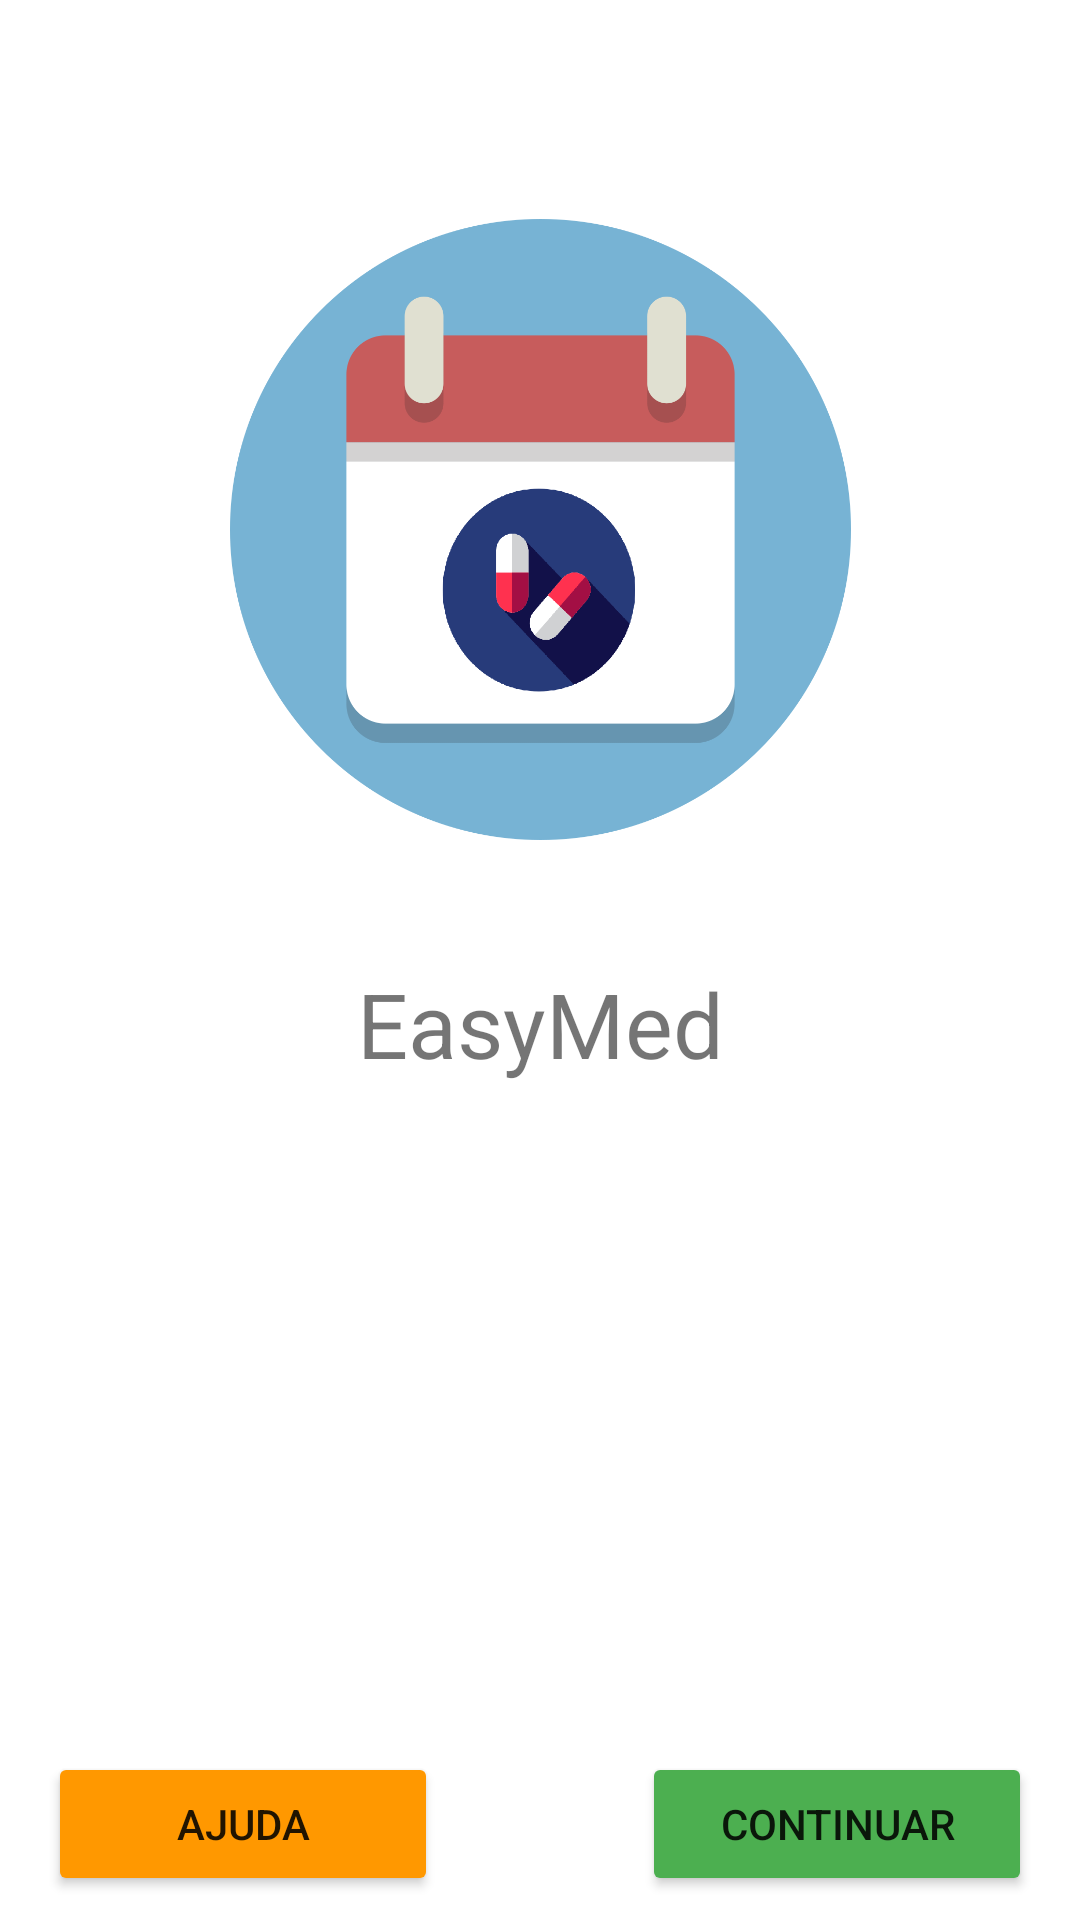

Here is an Android app screen rendered from its layout file. Give the layout XML and the strings, colors and styles it references.
<!-- AndroidManifest.xml: application theme Theme.EasyMed2 -->
<!-- res/layout/welcome_screen.xml -->
<?xml version="1.0" encoding="utf-8"?>
<androidx.constraintlayout.widget.ConstraintLayout xmlns:android="http://schemas.android.com/apk/res/android"
	xmlns:app="http://schemas.android.com/apk/res-auto"
	xmlns:tools="http://schemas.android.com/tools"
	android:layout_width="match_parent"
	android:layout_height="match_parent"
	tools:context=".WelcomeScreen">

	<ImageView
		android:id="@+id/firstScreenIcon"
		android:layout_width="207dp"
		android:layout_height="225dp"
		android:layout_marginStart="12dp"
		android:layout_marginTop="64dp"
		android:layout_marginEnd="12dp"
		app:layout_constraintEnd_toEndOf="parent"
		app:layout_constraintStart_toStartOf="parent"
		app:layout_constraintTop_toTopOf="parent"
		app:srcCompat="@drawable/imagem_inicial"
		tools:ignore="ImageContrastCheck" />

	<Button
		android:id="@+id/buttonNext"
		android:layout_width="130dp"
		android:layout_height="wrap_content"
		android:layout_marginEnd="16dp"
		android:layout_marginBottom="8dp"
		android:backgroundTint="#4CAF50"
		android:text="@string/nextButtonText"
		android:onClick="onContinueClick"
		app:layout_constraintBottom_toBottomOf="parent"
		app:layout_constraintEnd_toEndOf="parent" />

	<Button
		android:id="@+id/helpButton"
		android:layout_width="130dp"
		android:layout_height="wrap_content"
		android:layout_marginStart="16dp"
		android:layout_marginBottom="8dp"
		android:backgroundTint="#FF9800"
		android:text="@string/helpButton"
		android:onClick="onHelpClick"
		app:layout_constraintBottom_toBottomOf="parent"
		app:layout_constraintStart_toStartOf="parent" />

	<TextView
		android:id="@+id/textView"
		android:layout_width="wrap_content"
		android:layout_height="wrap_content"
		android:layout_marginTop="32dp"
		android:text="@string/app_name"
		android:textSize="30sp"
		app:layout_constraintEnd_toEndOf="parent"
		app:layout_constraintStart_toStartOf="parent"
		app:layout_constraintTop_toBottomOf="@+id/firstScreenIcon" />
</androidx.constraintlayout.widget.ConstraintLayout>
<!-- resources referenced by this layout -->
<resources>
  <!-- drawable imagem_inicial: png bitmap (drawable, 97345 bytes) -->
  <string name="app_name">EasyMed</string>
  <string name="helpButton">Ajuda</string>
  <string name="nextButtonText">Continuar</string>
  <style name="Theme.EasyMed2" parent="Theme.MaterialComponents.DayNight.DarkActionBar">
          
          <item name="colorPrimary">@color/purple_500</item>
          <item name="colorPrimaryVariant">@color/purple_700</item>
          <item name="colorOnPrimary">@color/white</item>
          
          <item name="colorSecondary">@color/teal_200</item>
          <item name="colorSecondaryVariant">@color/teal_700</item>
          <item name="colorOnSecondary">@color/black</item>
          
          <item name="android:statusBarColor" tools:targetApi="l">?attr/colorPrimaryVariant</item>
          
      </style>
  <color name="purple_500">#FF6200EE</color>
  <color name="purple_700">#FF3700B3</color>
  <color name="white">#FFFFFFFF</color>
  <color name="teal_200">#FF03DAC5</color>
  <color name="teal_700">#FF018786</color>
  <color name="black">#FF000000</color>
</resources>
